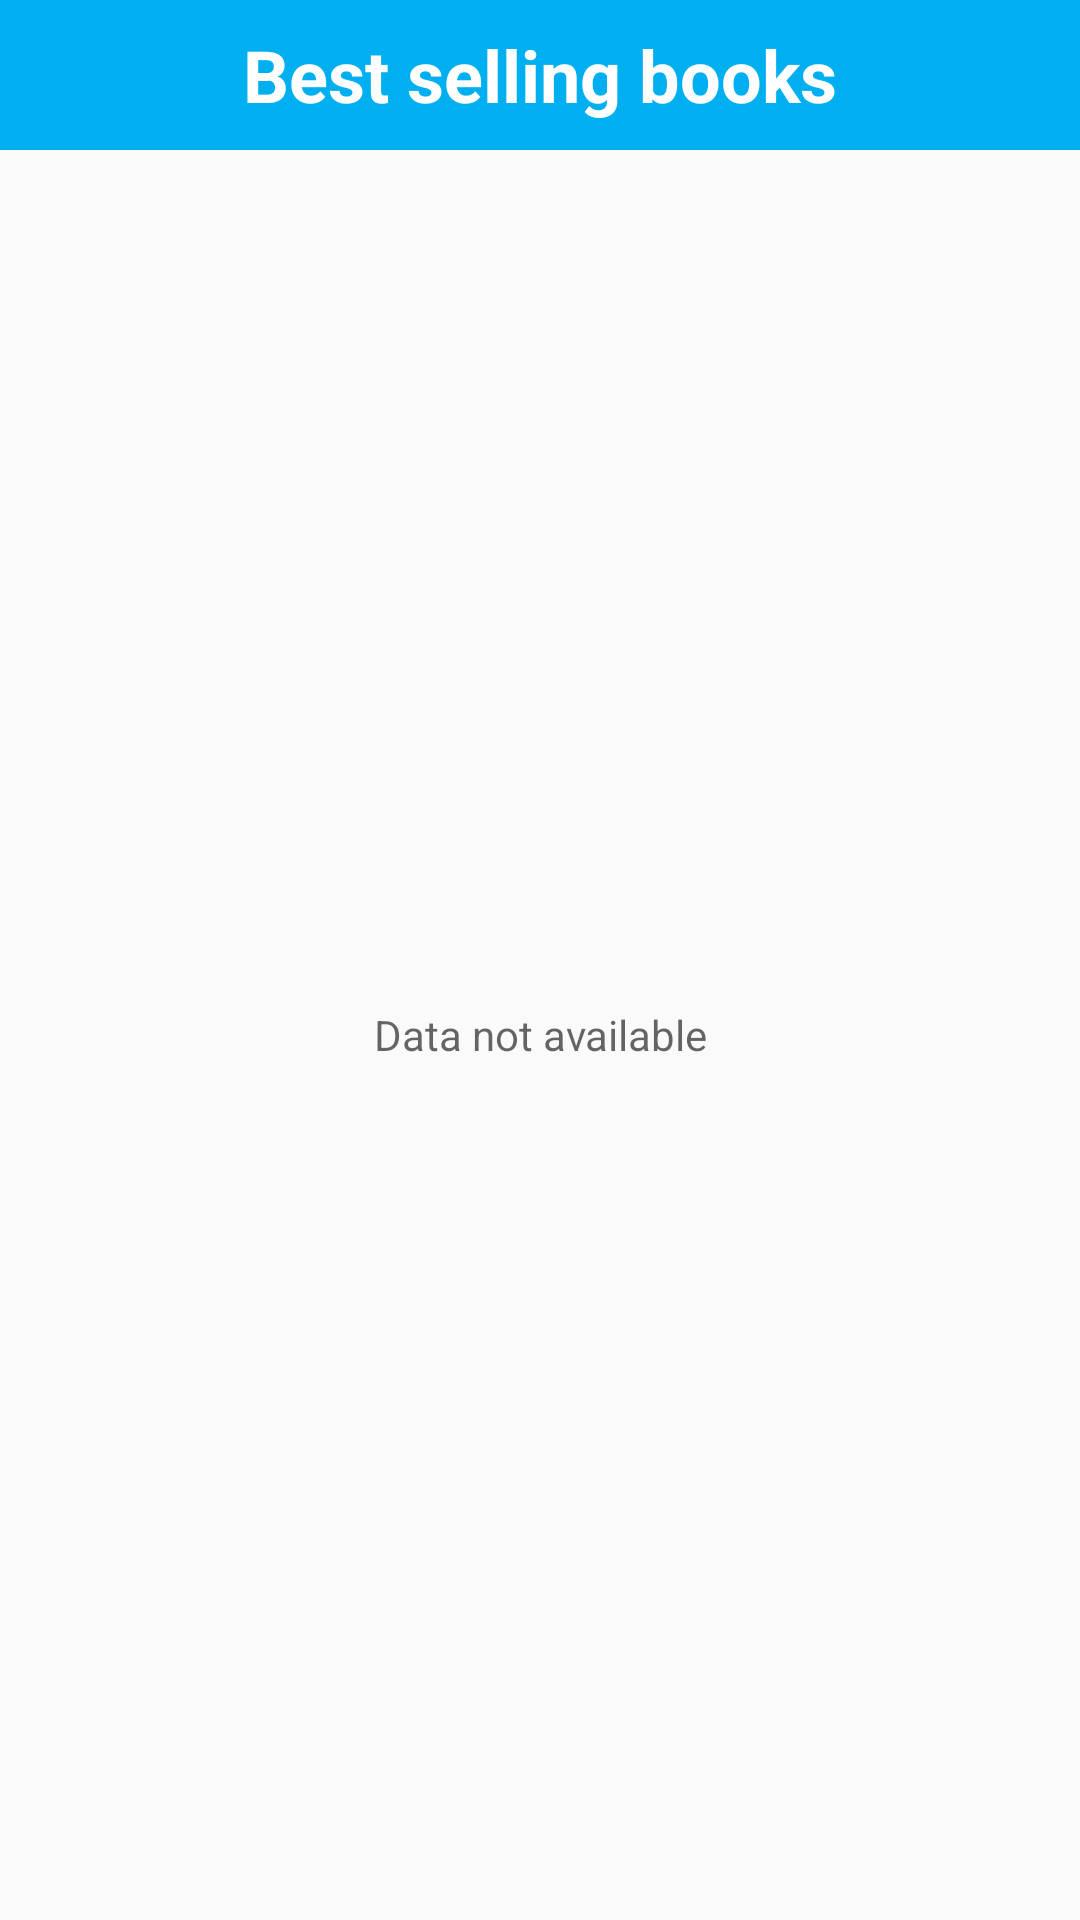

Here is an Android app screen rendered from its layout file. Give the layout XML and the strings, colors and styles it references.
<!-- AndroidManifest.xml: application theme AppThemeNoActionBar -->
<!-- res/layout/activity_sachban.xml -->
<?xml version="1.0" encoding="utf-8"?>
<LinearLayout xmlns:android="http://schemas.android.com/apk/res/android"
    xmlns:app="http://schemas.android.com/apk/res-auto"
    xmlns:tools="http://schemas.android.com/tools"
    android:layout_width="match_parent"
    android:layout_height="match_parent"
    android:orientation="vertical"
    tools:context=".catalog.SachbanActivity">


    <RelativeLayout
        android:background="@color/colorPrimary"
        android:layout_width="match_parent"
        android:layout_height="50dp">

        <TextView
            android:textStyle="bold"
            android:textColor="#fff"
            android:layout_centerInParent="true"
            android:textSize="24dp"
            android:text="@string/sachbanchaynhat"
            android:layout_width="wrap_content"
            android:layout_height="wrap_content" />

        <ImageView
            android:id="@+id/imgquaylai"
            android:layout_width="wrap_content"
            android:layout_height="wrap_content"
            android:layout_alignParentRight="true"
            android:layout_centerVertical="true"
            android:layout_marginRight="20dp"
            android:src="@drawable/timkiem" />

    </RelativeLayout>


    <TextView
        android:layout_marginTop="5dp"
        android:gravity="center"
        android:textSize="14dp"
        android:layout_marginBottom="5dp"
        android:textColor="@color/colorchu"
        android:hint="@string/dulieu"
        android:layout_width="match_parent"
        android:layout_height="match_parent" />

</LinearLayout>
<!-- resources referenced by this layout -->
<resources>
  <color name="colorPrimary">#00aff0</color>
  <color name="colorchu">#707070</color>
  <string name="dulieu">Data not available</string>
  <string name="sachbanchaynhat">Best selling books</string>
  <style name="AppThemeNoActionBar" parent="Theme.AppCompat.Light.NoActionBar">
          
          <item name="colorPrimary">@color/colorPrimary</item>
          <item name="colorPrimaryDark">@color/colorPrimaryDark</item>
          <item name="colorAccent">@color/colorAccent</item>
      </style>
  <color name="colorPrimaryDark">#0080bd</color>
  <color name="colorAccent">#FF4081</color>
</resources>
